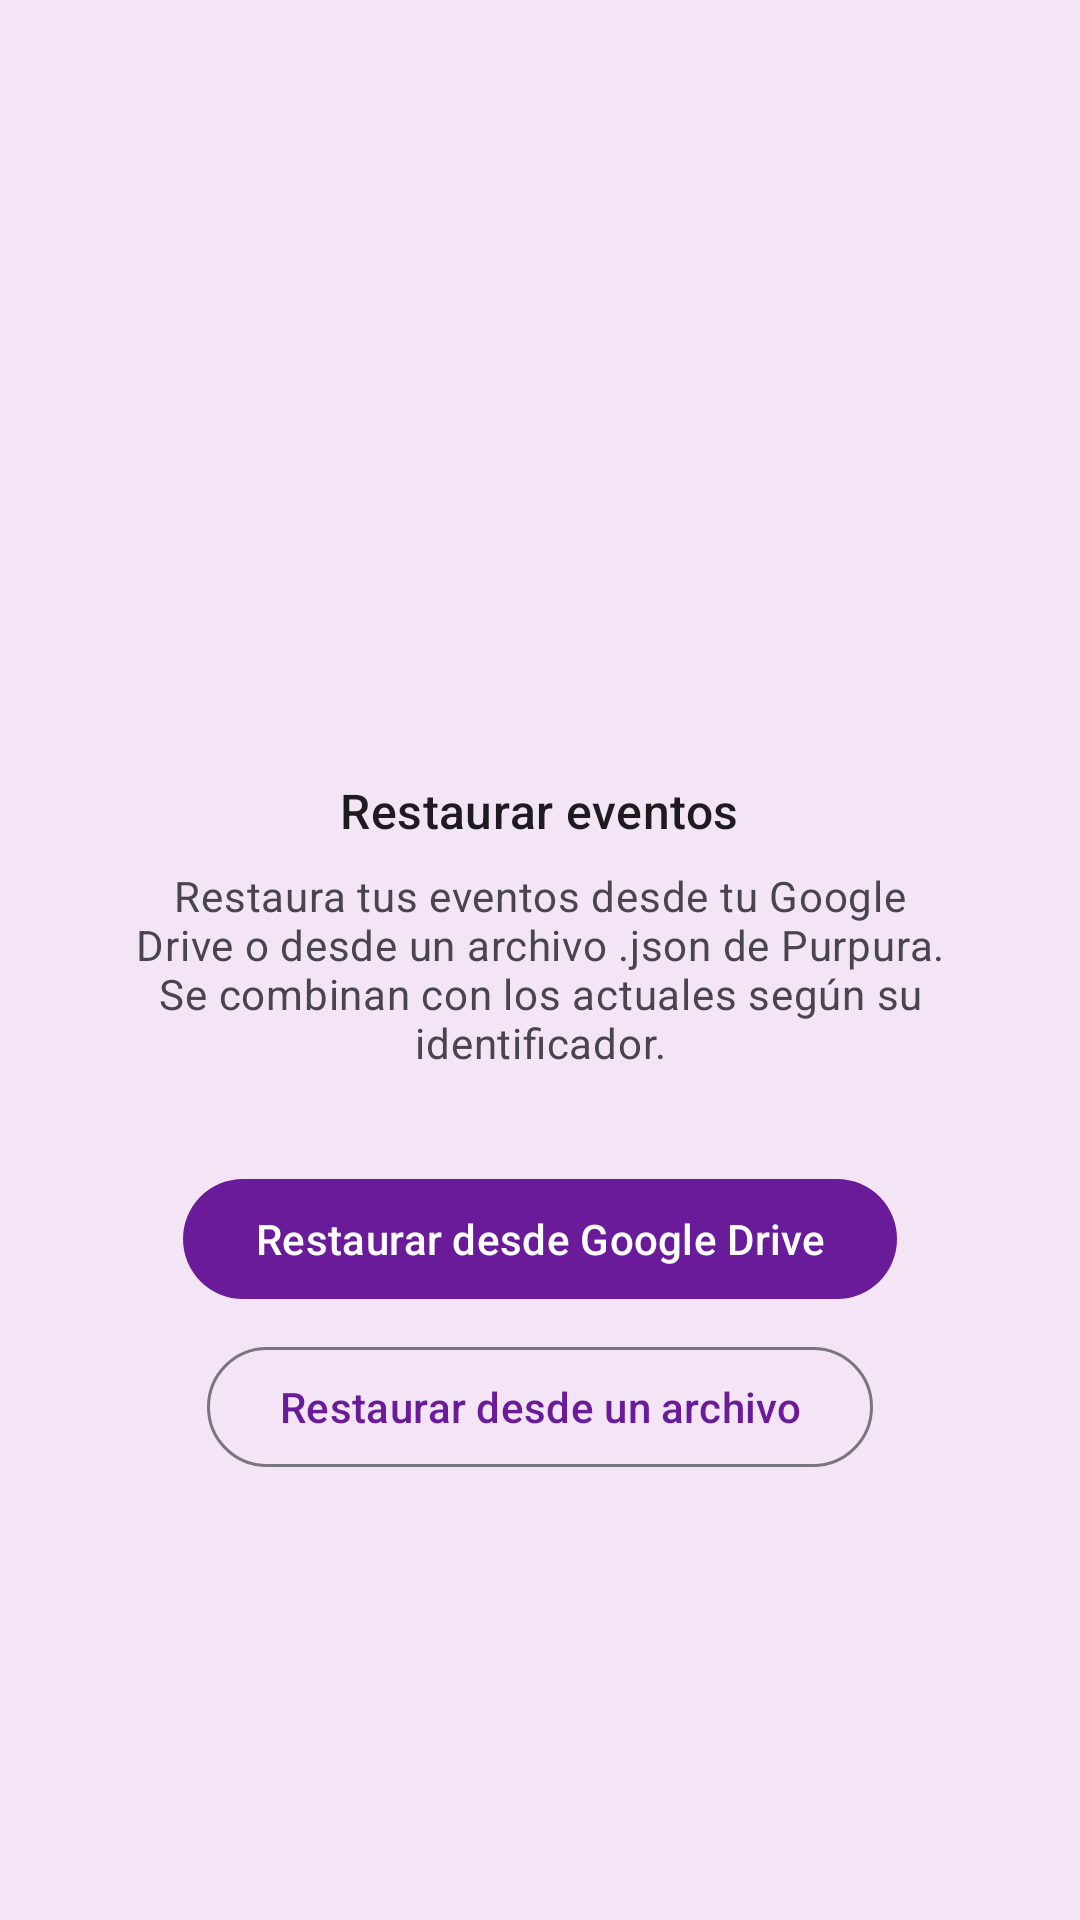

Layout XML and referenced resources for this Android screen:
<!-- AndroidManifest.xml: application theme Theme.Purpura -->
<!-- res/layout/fragment_restore.xml -->
<?xml version="1.0" encoding="utf-8"?>
<androidx.constraintlayout.widget.ConstraintLayout xmlns:android="http://schemas.android.com/apk/res/android"
    xmlns:app="http://schemas.android.com/apk/res-auto"
    xmlns:tools="http://schemas.android.com/tools"
    android:layout_width="match_parent"
    android:layout_height="match_parent"
    android:padding="@dimen/space_xl"
    tools:context=".ui.backup.RestoreFragment">

    <LinearLayout
        android:layout_width="match_parent"
        android:layout_height="wrap_content"
        android:gravity="center"
        android:orientation="vertical"
        app:layout_constraintBottom_toBottomOf="parent"
        app:layout_constraintEnd_toEndOf="parent"
        app:layout_constraintStart_toStartOf="parent"
        app:layout_constraintTop_toTopOf="parent">

        <ImageView
            android:layout_width="96dp"
            android:layout_height="96dp"
            android:alpha="0.9"
            android:contentDescription="@string/restore_title"
            android:src="@drawable/ic_cloud_download"
            app:tint="@color/purpura_primary" />

        <TextView
            android:layout_width="wrap_content"
            android:layout_height="wrap_content"
            android:layout_marginTop="@dimen/space_md"
            android:gravity="center"
            android:text="@string/restore_title"
            android:textAppearance="@style/TextAppearance.Purpura.TitleMedium"
            android:textColor="@color/purpura_on_surface" />

        <TextView
            android:layout_width="match_parent"
            android:layout_height="wrap_content"
            android:layout_marginTop="@dimen/space_sm"
            android:gravity="center"
            android:text="@string/restore_body"
            android:textAppearance="@style/TextAppearance.Purpura.BodyMedium"
            android:textColor="@color/purpura_on_surface_variant" />

        <com.google.android.material.button.MaterialButton
            android:id="@+id/restoreDriveButton"
            style="@style/Widget.Purpura.Button"
            android:layout_width="wrap_content"
            android:layout_height="wrap_content"
            android:layout_marginTop="@dimen/space_xl"
            android:text="@string/restore_action_drive"
            app:icon="@drawable/ic_cloud_download" />

        <com.google.android.material.button.MaterialButton
            android:id="@+id/restoreFileButton"
            style="?attr/materialButtonOutlinedStyle"
            android:layout_width="wrap_content"
            android:layout_height="wrap_content"
            android:layout_marginTop="@dimen/space_sm"
            android:text="@string/restore_action_file"
            app:icon="@drawable/ic_cloud_download"
            app:shapeAppearanceOverlay="@style/ShapeAppearanceOverlay.Purpura.Pill" />

        <com.google.android.material.progressindicator.CircularProgressIndicator
            android:id="@+id/restoreProgress"
            android:layout_width="wrap_content"
            android:layout_height="wrap_content"
            android:layout_marginTop="@dimen/space_md"
            android:indeterminate="true"
            android:visibility="gone"
            tools:visibility="visible" />
    </LinearLayout>
</androidx.constraintlayout.widget.ConstraintLayout>
<!-- resources referenced by this layout -->
<resources>
  <color name="purpura_on_surface">#1D1A20</color>
  <color name="purpura_on_surface_variant">#49454F</color>
  <color name="purpura_primary">#6A1B9A</color>
  <dimen name="space_md">16dp</dimen>
  <dimen name="space_sm">8dp</dimen>
  <dimen name="space_xl">32dp</dimen>
  <string name="restore_action_drive">Restaurar desde Google Drive</string>
  <string name="restore_action_file">Restaurar desde un archivo</string>
  <string name="restore_body">Restaura tus eventos desde tu Google Drive o desde un archivo .json de Purpura. Se combinan con los actuales según su identificador.</string>
  <string name="restore_title">Restaurar eventos</string>
  <style name="ShapeAppearanceOverlay.Purpura.Pill" parent="">
          <item name="cornerFamily">rounded</item>
          <item name="cornerSize">50%</item>
      </style>
  <style name="TextAppearance.Purpura.BodyMedium" parent="TextAppearance.Material3.BodyMedium" />
  <style name="TextAppearance.Purpura.TitleMedium" parent="TextAppearance.Material3.TitleMedium" />
  <color name="purpura_on_primary">#FFFFFF</color>
  <color name="purpura_primary_container">#EBDCF2</color>
  <color name="purpura_on_primary_container">#4A148C</color>
  <color name="purpura_secondary">#7B1FA2</color>
  <color name="purpura_on_secondary">#FFFFFF</color>
  <color name="purpura_secondary_container">#E9D7F2</color>
  <color name="purpura_on_secondary_container">#3A0E55</color>
  <color name="purpura_tertiary">#9A2D63</color>
  <color name="purpura_on_tertiary">#FFFFFF</color>
  <color name="purpura_tertiary_container">#FFD9E8</color>
  <color name="purpura_on_tertiary_container">#3E0021</color>
  <color name="purpura_error">#B3261E</color>
  <color name="purpura_on_error">#FFFFFF</color>
  <color name="purpura_error_container">#F9DEDC</color>
  <color name="purpura_on_error_container">#410E0B</color>
  <color name="purpura_background">#F3E5F5</color>
  <color name="purpura_on_background">#1D1A20</color>
  <color name="purpura_surface">#FFFBFE</color>
  <color name="purpura_surface_variant">#E7E0EB</color>
  <color name="purpura_outline">#7A757F</color>
  <color name="purpura_outline_variant">#CAC4CF</color>
  <color name="purpura_status_bar">#4A148C</color>
  <style name="ShapeAppearance.Purpura.Pill" parent="">
          <item name="cornerFamily">rounded</item>
          <item name="cornerSize">50%</item>
      </style>
  <style name="ShapeAppearance.Purpura.Medium" parent="">
          <item name="cornerFamily">rounded</item>
          <item name="cornerSize">12dp</item>
      </style>
  <style name="ShapeAppearance.Purpura.Large" parent="">
          <item name="cornerFamily">rounded</item>
          <item name="cornerSize">16dp</item>
      </style>
  <style name="Widget.Purpura.FAB" parent="Widget.Material3.FloatingActionButton.Primary">
          <item name="shapeAppearanceOverlay">@style/ShapeAppearanceOverlay.Purpura.Pill</item>
      </style>
  <style name="TextAppearance.Purpura.DisplaySmall" parent="TextAppearance.Material3.DisplaySmall" />
  <style name="TextAppearance.Purpura.HeadlineMedium" parent="TextAppearance.Material3.HeadlineMedium" />
  <style name="TextAppearance.Purpura.HeadlineSmall" parent="TextAppearance.Material3.HeadlineSmall" />
  <style name="TextAppearance.Purpura.TitleLarge" parent="TextAppearance.Material3.TitleLarge" />
  <style name="TextAppearance.Purpura.TitleSmall" parent="TextAppearance.Material3.TitleSmall" />
  <style name="TextAppearance.Purpura.BodyLarge" parent="TextAppearance.Material3.BodyLarge" />
  <style name="TextAppearance.Purpura.BodySmall" parent="TextAppearance.Material3.BodySmall" />
  <style name="TextAppearance.Purpura.LabelLarge" parent="TextAppearance.Material3.LabelLarge" />
  <style name="TextAppearance.Purpura.LabelMedium" parent="TextAppearance.Material3.LabelMedium" />
  <style name="TextAppearance.Purpura.LabelSmall" parent="TextAppearance.Material3.LabelSmall" />
</resources>
